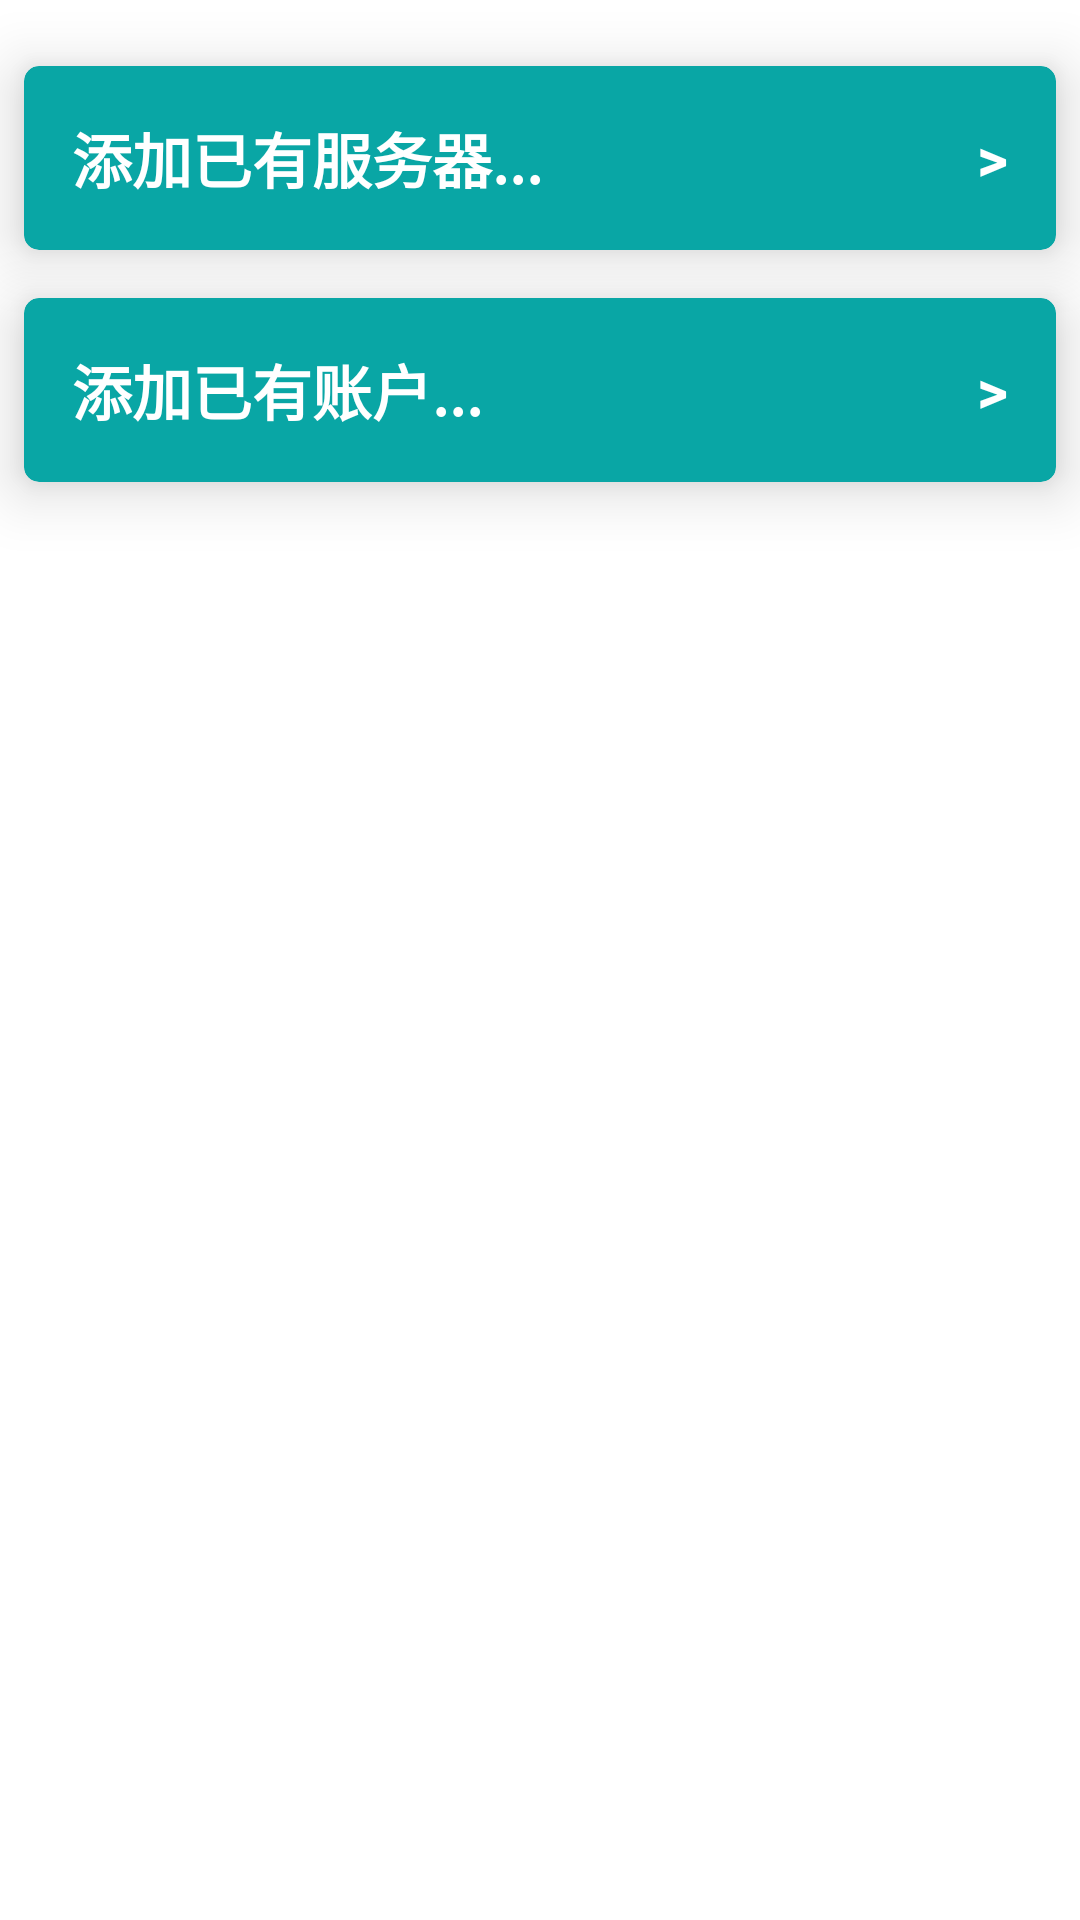

This screen was rendered from an Android layout file. Write that file and the resources it references.
<!-- AndroidManifest.xml: application theme Theme.Esndroid -->
<!-- res/layout/activity_add_i_d.xml -->
<?xml version="1.0" encoding="utf-8"?>
<LinearLayout xmlns:android="http://schemas.android.com/apk/res/android"
    xmlns:app="http://schemas.android.com/apk/res-auto"
    xmlns:tools="http://schemas.android.com/tools"
    android:layout_width="match_parent"
    android:layout_height="match_parent"
    tools:context=".AddIDActivity"
    android:orientation="vertical">

    <androidx.cardview.widget.CardView

        android:id="@+id/add_server_btn"
        android:layout_width="match_parent"
        android:layout_height="wrap_content"
        android:layout_marginLeft="8dp"
        android:layout_marginRight="8dp"
        android:layout_marginTop="22dp"
        app:cardCornerRadius="5dp"
        app:cardBackgroundColor="#09A6A5"
        android:foreground="?attr/selectableItemBackground"
        app:cardElevation="12dp">

        <LinearLayout
            android:layout_width="match_parent"
            android:layout_height="wrap_content"
            android:orientation="horizontal">

            <TextView
                android:layout_width="wrap_content"
                android:layout_weight="1"
                android:layout_height="wrap_content"
                android:textColor="#ffffff"
                android:textSize="20sp"
                android:textStyle="bold"
                android:layout_marginLeft="16dp"
                android:layout_marginTop="16dp"
                android:text="添加已有服务器..."
                android:id="@+id/add_server_entry_tv"
                android:layout_marginBottom="16dp"
                />

            <TextView
                android:layout_width="wrap_content"
                android:layout_height="wrap_content"
                android:textSize="20sp"
                android:textStyle="bold"
                android:layout_marginRight="16dp"
                android:textColor="#ffffff"
                android:layout_gravity="center"
                android:text=">">

            </TextView>
        </LinearLayout>



    </androidx.cardview.widget.CardView>


    <androidx.cardview.widget.CardView

        android:id="@+id/add_id_btn"
        android:layout_width="match_parent"
        android:layout_height="wrap_content"
        android:layout_marginLeft="8dp"
        android:layout_marginRight="8dp"
        android:layout_marginTop="16dp"
        app:cardCornerRadius="5dp"
        android:layout_marginBottom="24dp"
        app:cardBackgroundColor="#09A6A5"
        android:foreground="?attr/selectableItemBackground"
        app:cardElevation="12dp">

        <LinearLayout
            android:layout_width="match_parent"
            android:layout_height="wrap_content"
            android:orientation="horizontal">

            <TextView
                android:layout_width="wrap_content"
                android:layout_weight="1"
                android:layout_height="wrap_content"
                android:textColor="#ffffff"
                android:textSize="20sp"
                android:textStyle="bold"
                android:id="@+id/anime_title"
                android:layout_marginLeft="16dp"
                android:layout_marginTop="16dp"
                android:text="添加已有账户..."
                android:layout_marginBottom="16dp"
                />

            <TextView
                android:layout_width="wrap_content"
                android:layout_height="wrap_content"
                android:textSize="20sp"
                android:textStyle="bold"
                android:layout_marginRight="16dp"
                android:textColor="#ffffff"
                android:layout_gravity="center"
                android:text=">">

            </TextView>
        </LinearLayout>



    </androidx.cardview.widget.CardView>

    <ListView
        android:id="@+id/id_list_view"
        android:layout_width="match_parent"
        android:layout_height="wrap_content"
        >
    </ListView>


</LinearLayout>
<!-- resources referenced by this layout -->
<resources>
  <style name="Theme.Esndroid" parent="Theme.MaterialComponents.DayNight.DarkActionBar">
          
          <item name="colorPrimary">@color/purple_500</item>
          <item name="colorPrimaryVariant">@color/purple_700</item>
          <item name="colorOnPrimary">@color/white</item>
          
          <item name="colorSecondary">@color/teal_200</item>
          <item name="colorSecondaryVariant">@color/teal_700</item>
          <item name="colorOnSecondary">@color/black</item>
          
          <item name="android:statusBarColor" tools:targetApi="l">?attr/colorPrimaryVariant</item>
          
      </style>
  <color name="purple_500">#09A6A5</color>
  <color name="purple_700">#09A6A5</color>
  <color name="white">#FFFFFFFF</color>
  <color name="teal_200">#FF03DAC5</color>
  <color name="teal_700">#09A6A5</color>
  <color name="black">#FF000000</color>
</resources>
